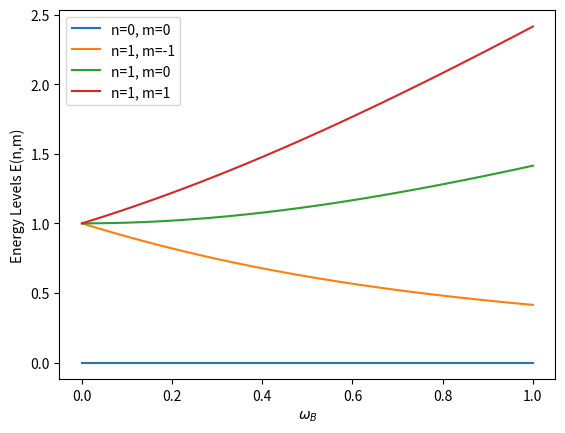

Recreate this plot in Python.
import numpy as np
import matplotlib.pyplot as plt

def E(n, m, omega0, omegaB):
	return np.sqrt(omega0**2 + omegaB**2)*n + omegaB * m

omegaB_dom = np.linspace(0, 1, 100)

fig, ax = plt.subplots()

for n in range(2):
	for m in range(-n, n+1):
		E_nm = E(n, m, 1, omegaB_dom)
		ax.plot(omegaB_dom, E_nm, label=f'n={n}, m={m}')

ax.set_xlabel(r'$\omega_B$')
ax.set_ylabel('Energy Levels E(n,m)')
ax.legend()

plt.show()
